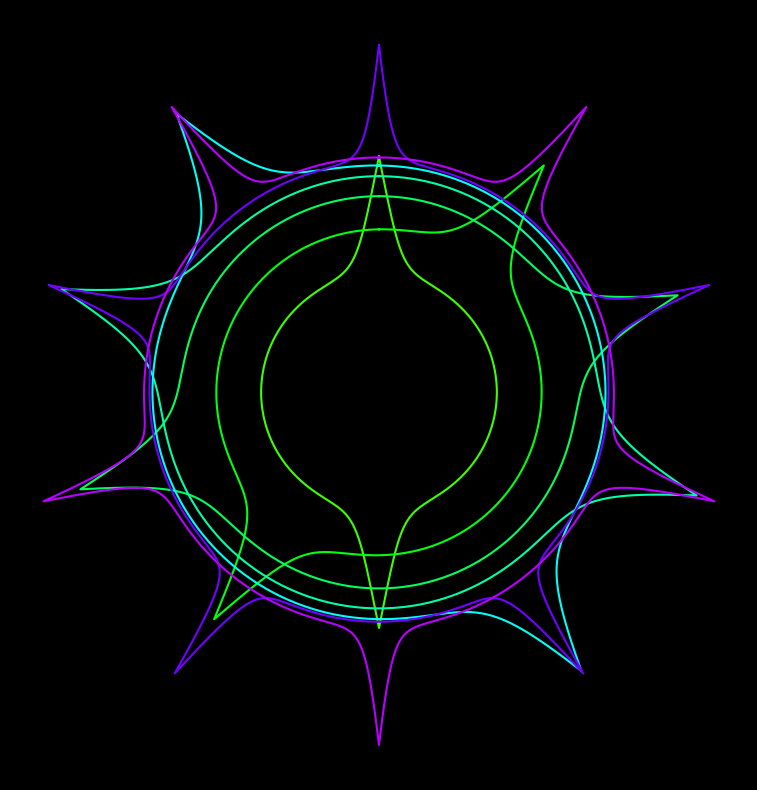

Write Python code to recreate this figure.
from dataclasses import dataclass

import numpy as np
from matplotlib import colormaps
from matplotlib import pyplot as plt


@dataclass
class Atom:
    p: int = 2
    offs: int = 0


@dataclass
class CurveData:
    p: int
    x: np.ndarray
    y: np.ndarray
    col: np.ndarray = None

    def plot(self):
        if self.col is None:
            plt.plot(self.x, self.y)
            return
        plt.plot(self.x, self.y, color=self.col)


@dataclass
class CurveGenerator:
    n_thetas: int = 1080
    exp_dropoff: float = 10
    min_amp: float = 1
    max_base_amp: float = 2
    _thetas: np.ndarray = None
    _cos: np.ndarray = None
    _sin: np.ndarray = None

    def __post_init__(self):
        self._thetas = np.linspace(0, 2 * np.pi, self.n_thetas + 1)
        # 90deg offset so 0 is top not right:
        self._cos = -np.sin(self._thetas)
        self._sin = np.cos(self._thetas)

    def generate_curve(self, atom, idx=0):
        amps = (
            self.min_amp
            + (self.max_base_amp - self.min_amp)
            * np.tanh((atom.p - 2) * 0.6 + idx * 0.2 * atom.p)
            + np.exp(
                -self.exp_dropoff
                * np.abs(
                    np.sin((self._thetas * atom.p) / 2 + atom.p * atom.offs * np.pi)
                )
            )
        )
        return CurveData(
            p=atom.p,
            x=amps * self._cos,
            y=amps * self._sin,
            col=colormaps["hsv"]((atom.p * 0.15 + idx * 0.05) % 1),
        )

    def generate_all_curves(self, *atoms):
        try:
            _ = atoms[0]
        except IndexError as e:
            raise ValueError("atoms must be nonempty") from e
        if not isinstance(atoms[0], Atom):
            atoms = [Atom(*a) for a in atoms]
        return [
            self.generate_curve(atom, idx=i_this_prime)
            for prime in {a.p for a in atoms}
            for i_this_prime, atom in enumerate(a for a in atoms if a.p == prime)
        ]


if __name__ == "__main__":
    plt.style.use("dark_background")
    plt.figure(figsize=(10, 10))
    for curve in CurveGenerator().generate_all_curves(
        # [2, 0], [2, 1 / 4], [4, 0]  # 4 isn't prime but it's an easy example
        [5, 0],
        [5, 1 / 10],
        *[[2, i / 10] for i in range(5)]
    ):
        curve.plot()
    plt.axis("scaled")
    plt.gca().set_axis_off()
    plt.show()
